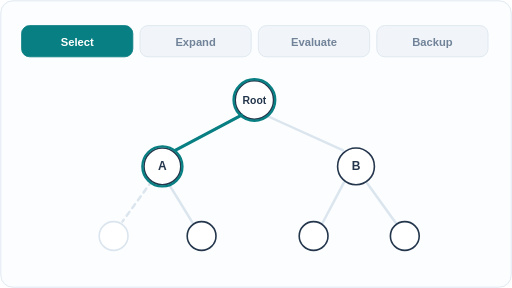
t = 0.00 s
t = 1.50 s: frame unchanged from t = 0.00 s, image omitted
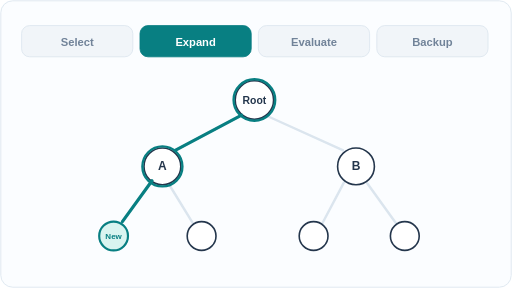
t = 2.50 s
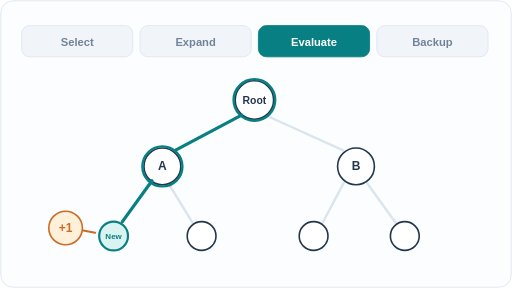
t = 4.00 s
t = 5.50 s: frame unchanged from t = 4.00 s, image omitted
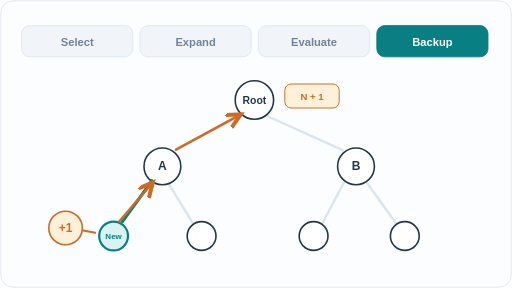
t = 6.50 s

The animated SVG that drew these frames (rendered in a browser with its animation timeline set to each time). Animation: 4 SMIL elements (animate=4); one cycle of 8.00 s, repeats indefinitely.

<svg xmlns="http://www.w3.org/2000/svg" viewBox="0 0 640 360" role="img" aria-labelledby="title desc"><title id="title">MCTS: selection, expansion, evaluation and backup</title><desc id="desc">One schematic MCTS iteration: select the left branch, expand a new child, evaluate it as plus one, and back up the result and visit count along the selected path. Values are illustrative.</desc><defs><marker id="arr" markerWidth="8" markerHeight="8" refX="6" refY="3" orient="auto"><path d="M0 0 L6 3 L0 6" fill="none" stroke="#087f82" stroke-width="1.7"/></marker><marker id="back" markerWidth="8" markerHeight="8" refX="6" refY="3" orient="auto"><path d="M0 0 L6 3 L0 6" fill="none" stroke="#cb6b26" stroke-width="1.7"/></marker></defs><style>@media (prefers-reduced-motion: reduce) {.frame {display:none!important} .reduced {display:inline!important}}</style><rect x="0" y="0" width="640" height="360" rx="16" fill="#fbfdff" stroke="none" stroke-width="1.5"/><rect x="1" y="1" width="638" height="358" rx="15" fill="none" stroke="#dbe5ee" stroke-width="1"/><rect x="27" y="32" width="139" height="39" rx="10" fill="#f1f5f9" stroke="#dbe5ee" stroke-width="1"/><text x="96.5" y="57" font-family="Arial,Helvetica,sans-serif" font-size="14" font-weight="600" fill="#718399" text-anchor="middle">Select</text><rect x="175" y="32" width="139" height="39" rx="10" fill="#f1f5f9" stroke="#dbe5ee" stroke-width="1"/><text x="244.5" y="57" font-family="Arial,Helvetica,sans-serif" font-size="14" font-weight="600" fill="#718399" text-anchor="middle">Expand</text><rect x="323" y="32" width="139" height="39" rx="10" fill="#f1f5f9" stroke="#dbe5ee" stroke-width="1"/><text x="392.5" y="57" font-family="Arial,Helvetica,sans-serif" font-size="14" font-weight="600" fill="#718399" text-anchor="middle">Evaluate</text><rect x="471" y="32" width="139" height="39" rx="10" fill="#f1f5f9" stroke="#dbe5ee" stroke-width="1"/><text x="540.5" y="57" font-family="Arial,Helvetica,sans-serif" font-size="14" font-weight="600" fill="#718399" text-anchor="middle">Backup</text><path d="M302 144 L219 188" fill="none" stroke="#dbe5ee" stroke-width="3" stroke-linecap="round" stroke-linejoin="round"  /><path d="M334 145 L429 188" fill="none" stroke="#dbe5ee" stroke-width="3" stroke-linecap="round" stroke-linejoin="round"  /><path d="M211 230 L241 279" fill="none" stroke="#dbe5ee" stroke-width="3" stroke-linecap="round" stroke-linejoin="round"  /><path d="M430 228 L403 279" fill="none" stroke="#dbe5ee" stroke-width="3" stroke-linecap="round" stroke-linejoin="round"  /><path d="M459 229 L495 279" fill="none" stroke="#dbe5ee" stroke-width="3" stroke-linecap="round" stroke-linejoin="round"  /><path d="M190 226 L153 277" fill="none" stroke="#dbe5ee" stroke-width="3" stroke-linecap="round" stroke-linejoin="round" stroke-dasharray="6 6" /><circle cx="318" cy="125" r="24" fill="#fff" stroke="#24364c" stroke-width="2"/><text x="318" y="130" font-family="Arial,Helvetica,sans-serif" font-size="13" font-weight="600" fill="#24364c" text-anchor="middle">Root</text><circle cx="203" cy="208" r="23" fill="#fff" stroke="#24364c" stroke-width="2"/><text x="203" y="213" font-family="Arial,Helvetica,sans-serif" font-size="15" font-weight="600" fill="#24364c" text-anchor="middle">A</text><circle cx="445" cy="208" r="23" fill="#fff" stroke="#24364c" stroke-width="2"/><text x="445" y="213" font-family="Arial,Helvetica,sans-serif" font-size="15" font-weight="600" fill="#24364c" text-anchor="middle">B</text><circle cx="252" cy="295" r="18" fill="#fff" stroke="#24364c" stroke-width="2"/><circle cx="392" cy="295" r="18" fill="#fff" stroke="#24364c" stroke-width="2"/><circle cx="506" cy="295" r="18" fill="#fff" stroke="#24364c" stroke-width="2"/><circle cx="142" cy="295" r="18" fill="#fff" stroke="#dbe5ee" stroke-width="2"/><g class="reduced" display="none"><path d="M190 226 L153 277" fill="none" stroke="#087f82" stroke-width="4" stroke-linecap="round" stroke-linejoin="round"  /><circle cx="142" cy="295" r="18" fill="#d9f4f0" stroke="#087f82" stroke-width="2.7"/><text x="142" y="299" font-family="Arial,Helvetica,sans-serif" font-size="10" font-weight="600" fill="#087f82" text-anchor="middle">New</text><circle cx="82" cy="285" r="21" fill="#fff0da" stroke="#cb6b26" stroke-width="2"/><text x="82" y="290" font-family="Arial,Helvetica,sans-serif" font-size="15" font-weight="600" fill="#cb6b26" text-anchor="middle">+1</text><path d="M104 288 L119 291" fill="none" stroke="#cb6b26" stroke-width="2.5" stroke-linecap="round" stroke-linejoin="round"  /><path d="M149 277 L191 228" fill="none" stroke="#cb6b26" stroke-width="3" stroke-linecap="round" stroke-linejoin="round"  marker-end="url(#back)"/><path d="M220 187 L301 143" fill="none" stroke="#cb6b26" stroke-width="3" stroke-linecap="round" stroke-linejoin="round"  marker-end="url(#back)"/><rect x="356" y="105" width="68" height="30" rx="8" fill="#fff0da" stroke="#cb6b26" stroke-width="1.2"/><text x="390" y="125" font-family="Arial,Helvetica,sans-serif" font-size="12" font-weight="600" fill="#cb6b26" text-anchor="middle">N + 1</text></g><g class="frame frame-0" opacity="1"><rect x="27" y="32" width="139" height="39" rx="10" fill="#087f82" stroke="#087f82" stroke-width="1"/><text x="96.5" y="57" font-family="Arial,Helvetica,sans-serif" font-size="14" font-weight="600" fill="#fff" text-anchor="middle">Select</text><path d="M302 144 L219 188" fill="none" stroke="#087f82" stroke-width="4" stroke-linecap="round" stroke-linejoin="round"  /><circle cx="318" cy="125" r="26" fill="none" stroke="#087f82" stroke-width="3"/><circle cx="203" cy="208" r="25" fill="none" stroke="#087f82" stroke-width="3"/><animate attributeName="opacity" calcMode="discrete" values="1;0;0;0;1" keyTimes="0;0.25;0.5;0.75;1" dur="8s" repeatCount="indefinite"/></g><g class="frame frame-1" opacity="0"><rect x="175" y="32" width="139" height="39" rx="10" fill="#087f82" stroke="#087f82" stroke-width="1"/><text x="244.5" y="57" font-family="Arial,Helvetica,sans-serif" font-size="14" font-weight="600" fill="#fff" text-anchor="middle">Expand</text><path d="M302 144 L219 188" fill="none" stroke="#087f82" stroke-width="4" stroke-linecap="round" stroke-linejoin="round"  /><circle cx="318" cy="125" r="26" fill="none" stroke="#087f82" stroke-width="3"/><circle cx="203" cy="208" r="25" fill="none" stroke="#087f82" stroke-width="3"/><path d="M190 226 L153 277" fill="none" stroke="#087f82" stroke-width="4" stroke-linecap="round" stroke-linejoin="round"  /><circle cx="142" cy="295" r="18" fill="#d9f4f0" stroke="#087f82" stroke-width="2.7"/><text x="142" y="299" font-family="Arial,Helvetica,sans-serif" font-size="10" font-weight="600" fill="#087f82" text-anchor="middle">New</text><animate attributeName="opacity" calcMode="discrete" values="0;1;0;0;0" keyTimes="0;0.25;0.5;0.75;1" dur="8s" repeatCount="indefinite"/></g><g class="frame frame-2" opacity="0"><rect x="323" y="32" width="139" height="39" rx="10" fill="#087f82" stroke="#087f82" stroke-width="1"/><text x="392.5" y="57" font-family="Arial,Helvetica,sans-serif" font-size="14" font-weight="600" fill="#fff" text-anchor="middle">Evaluate</text><path d="M302 144 L219 188" fill="none" stroke="#087f82" stroke-width="4" stroke-linecap="round" stroke-linejoin="round"  /><circle cx="318" cy="125" r="26" fill="none" stroke="#087f82" stroke-width="3"/><circle cx="203" cy="208" r="25" fill="none" stroke="#087f82" stroke-width="3"/><path d="M190 226 L153 277" fill="none" stroke="#087f82" stroke-width="4" stroke-linecap="round" stroke-linejoin="round"  /><circle cx="142" cy="295" r="18" fill="#d9f4f0" stroke="#087f82" stroke-width="2.7"/><text x="142" y="299" font-family="Arial,Helvetica,sans-serif" font-size="10" font-weight="600" fill="#087f82" text-anchor="middle">New</text><circle cx="82" cy="285" r="21" fill="#fff0da" stroke="#cb6b26" stroke-width="2"/><text x="82" y="290" font-family="Arial,Helvetica,sans-serif" font-size="15" font-weight="600" fill="#cb6b26" text-anchor="middle">+1</text><path d="M104 288 L119 291" fill="none" stroke="#cb6b26" stroke-width="2.5" stroke-linecap="round" stroke-linejoin="round"  /><animate attributeName="opacity" calcMode="discrete" values="0;0;1;0;0" keyTimes="0;0.25;0.5;0.75;1" dur="8s" repeatCount="indefinite"/></g><g class="frame frame-3" opacity="0"><rect x="471" y="32" width="139" height="39" rx="10" fill="#087f82" stroke="#087f82" stroke-width="1"/><text x="540.5" y="57" font-family="Arial,Helvetica,sans-serif" font-size="14" font-weight="600" fill="#fff" text-anchor="middle">Backup</text><path d="M190 226 L153 277" fill="none" stroke="#087f82" stroke-width="4" stroke-linecap="round" stroke-linejoin="round"  /><circle cx="142" cy="295" r="18" fill="#d9f4f0" stroke="#087f82" stroke-width="2.7"/><text x="142" y="299" font-family="Arial,Helvetica,sans-serif" font-size="10" font-weight="600" fill="#087f82" text-anchor="middle">New</text><circle cx="82" cy="285" r="21" fill="#fff0da" stroke="#cb6b26" stroke-width="2"/><text x="82" y="290" font-family="Arial,Helvetica,sans-serif" font-size="15" font-weight="600" fill="#cb6b26" text-anchor="middle">+1</text><path d="M104 288 L119 291" fill="none" stroke="#cb6b26" stroke-width="2.5" stroke-linecap="round" stroke-linejoin="round"  /><path d="M149 277 L191 228" fill="none" stroke="#cb6b26" stroke-width="3" stroke-linecap="round" stroke-linejoin="round"  marker-end="url(#back)"/><path d="M220 187 L301 143" fill="none" stroke="#cb6b26" stroke-width="3" stroke-linecap="round" stroke-linejoin="round"  marker-end="url(#back)"/><rect x="356" y="105" width="68" height="30" rx="8" fill="#fff0da" stroke="#cb6b26" stroke-width="1.2"/><text x="390" y="125" font-family="Arial,Helvetica,sans-serif" font-size="12" font-weight="600" fill="#cb6b26" text-anchor="middle">N + 1</text><animate attributeName="opacity" calcMode="discrete" values="0;0;0;1;0" keyTimes="0;0.25;0.5;0.75;1" dur="8s" repeatCount="indefinite"/></g></svg>
